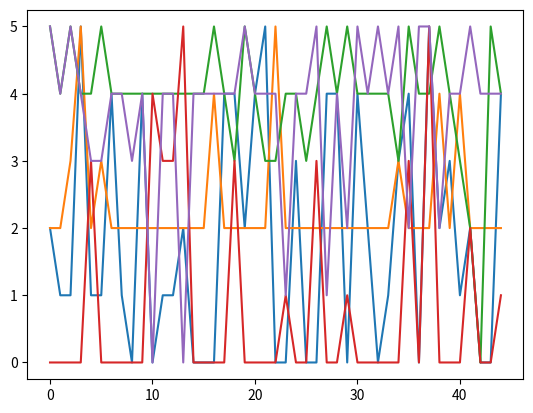

This figure's Python source:
# -*- coding: utf-8 -*-
"""
Created on Mon Dec  9 16:35:31 2019

[redacted]
"""
import numpy as np
import math
import matplotlib.pyplot as plt

def generateSequences(alphabg_list, alphamw_list, num_seq, len_seq, len_motif, saveOpt=False, displayOpt=False):
    # Generate thetas for Background and Motif with corresponding Dirichlet priors
    thetaBg = np.random.dirichlet(alphabg_list)
    thetaMw = np.random.dirichlet(alphamw_list, size=len_motif) # Generates Theta_j for each motif position

    seqList = np.zeros((num_seq, len_seq))
    startList = np.zeros(num_seq)

    for s in range(num_seq):
        # Get the starting point of motif
        r = np.random.randint(len_seq-len_motif+1)
        startList[s] = r

        for pos in range(len_seq):
            # Sample from Background
            if pos < r or pos >= r+len_motif:
                value = np.where(np.random.multinomial(1,thetaBg)==1)[0][0]
            # Sample from Motif
            else:
                j = pos - r # index of motif letter
                value = np.where(np.random.multinomial(1,thetaMw[j])==1)[0][0]

            seqList[s,pos] = value

    seqList = seqList.astype(int)
    startList = startList.astype(int)

    # Store the motifs in the sequences into a multidimensional array for debugging.
    motifList = np.zeros((num_seq,len_motif))
    for i in range(num_seq):
        r = startList[i]
        motifList[i] = seqList[i,r:r+len_motif]
    motifList = motifList.astype(int)

    if displayOpt:
        print("Background Parameters")
        print("Alpha")
        print(alphabg_list)
        print("Theta")
        print(thetaBg)

        print("\nSequence List")
        print(seqList)
        print("\nStarting Positions of Motifs")
        print(startList)

        print("\nMotifs")
        print(motifList)

        print("\nMotif Parameters")
        print("Alpha")
        print(alphamw_list)
        print("Theta")
        print(thetaMw)

    if saveOpt:
        filename = "data/alphaBg.txt"
        np.savetxt(filename, alphabg_list, fmt='%.5f')

        filename = "data/alphaMw.txt"
        np.savetxt(filename, alphamw_list, fmt='%.5f')

        filename = "data/thetaBg.txt"
        np.savetxt(filename, thetaBg, fmt='%.5f')

        filename = "data/thetaMw.txt"
        np.savetxt(filename, thetaMw, fmt='%.5f')

        filename = "data/sequenceList.txt"
        np.savetxt(filename, seqList, fmt='%d')

        filename = "data/startList.txt"
        np.savetxt(filename, startList, fmt='%d')

        filename = "data/motifsInSequenceList.txt"
        np.savetxt(filename, motifList, fmt='%d')

    return  seqList, startList, motifList, thetaBg, thetaMw

def computeNkj(magicWordsMatrix,k,j):
    s = 0
    for i in range(len(magicWordsMatrix)):
        if magicWordsMatrix[i][j] == k:
            s+=1
    return s

def computeMwMatrix(seqList, R, lenMotif):
    magicWords = []
    background = []
    for n,r in enumerate(R):
        mwList = seqList[n][r:r+lenMotif]
        L1 = seqList[n][:r]
        L2 = seqList[n][r+lenMotif:]
        bgList = [*L1, *L2]
        magicWords.append(mwList)
        background.append(bgList)
    return magicWords,background


def computeBk(backgroundMat,k):
    s = 0
    for i in range(len(backgroundMat)):
        for j in range(len(backgroundMat[0])):
            if backgroundMat[i][j] == k:
                s+=1
    return s


def probaDj(alphaListMw, W, magicWordsMatrix, variabList):
    sum_alpha = sum(alphaListMw)
    N = len(magicWordsMatrix)
    prod = 1
    gamma_cst = math.gamma(sum_alpha)/math.gamma((N*W)+ sum_alpha)
    for j in range(W):
        prod_j = 1
        for index,k in enumerate(variabList):
            prod_j *= math.gamma(computeNkj(magicWordsMatrix,k,j) + alphaListMw[index])/math.gamma(alphaListMw[index])
        prod_j = gamma_cst * prod_j

        prod *= prod_j
    return prod


def probaDb(alphaListBg, W, backgroundMat, variabList, M):
    sum_alpha_Bg = sum(alphaListBg)
    N = len(backgroundMat)
    gamma_cst = math.gamma(sum_alpha_Bg)/math.gamma((N*(M-W))+sum_alpha_Bg)
    prod_j = 1
    for index, k in enumerate(variabList):
        prod_j *= math.gamma(computeBk(backgroundMat, k) + alphaListBg[index])/math.gamma(alphaListBg[index])
    prod = gamma_cst * prod_j
    return prod


def Gibbs(alphaListBg, alphaListMw, seqList, nb_iterations, W):
    N = len(seqList)
    M = len(seqList[0])
    variabList = np.unique(seqList)
    #INITIALISATION
    samples = {i:0 for i in range(M-W+1)}
    positions_list = []
    positions_list.append(np.random.randint(0, M-W+1, N))
    for it in range(nb_iterations):
        R = positions_list[-1].copy()
        for n in range(N):
            list_proba = []
            for index in range(M-W+1):
                R[n] = index
                magicWordsMat, backgroundMat = computeMwMatrix(seqList, R, W)
                proba = probaDb(alphaListBg, W, backgroundMat, variabList, M) * probaDj(alphaListMw, W, magicWordsMat, variabList)
                list_proba.append(proba)

            # r_max = np.argmax(list_proba)
            list_proba = np.asarray(list_proba)

            s = float(sum(list_proba))
            list_proba = [p / s for p in list_proba]
            r_max = np.argmax(np.random.multinomial(1, list_proba))
            R[n] = r_max
        positions_list.append(R[:])
    positions_list = [positions_list[j] for j in range(100, nb_iterations, 20)]
    results = {}
    for R in positions_list:
        R_str = ''.join(str(i) for i in R.tolist())
        if results.get(R_str):
            results[R_str] += 1
        else:
            results[R_str] = 1
    plt.plot(positions_list)
    plt.show()

    # finalR = []
    # for index in results:
    #     finalR.append(max(results[index].items(), key=lambda k: k[1])[0])
    finalR, prob = max(results.items(), key=lambda k: k[1])
    print("Final R {} with count {}".format([int(i) for i in finalR], prob))
    # print("Final R {}".format([int(i) for i in finalR]))


def main():
    alphaListBg = [1, 1, 1, 1]
    alphaListMw = [1, 7, 10, 2]
    num_seq = 5
    len_seq = 10
    len_motif = 5
    iterations = 1000
    seq_list, start_list = generateSequences(alphaListBg, alphaListMw, num_seq, len_seq, len_motif, saveOpt=False, displayOpt=False)[:2]
    Gibbs(alphaListBg, alphaListMw, seq_list, iterations, len_motif)
    print("answer", start_list)

if __name__ == "__main__": main()
